Image classification data set "style-assistant" (krispyk84/style-assistant on GitHub). Class labels (2): closet, outfits.

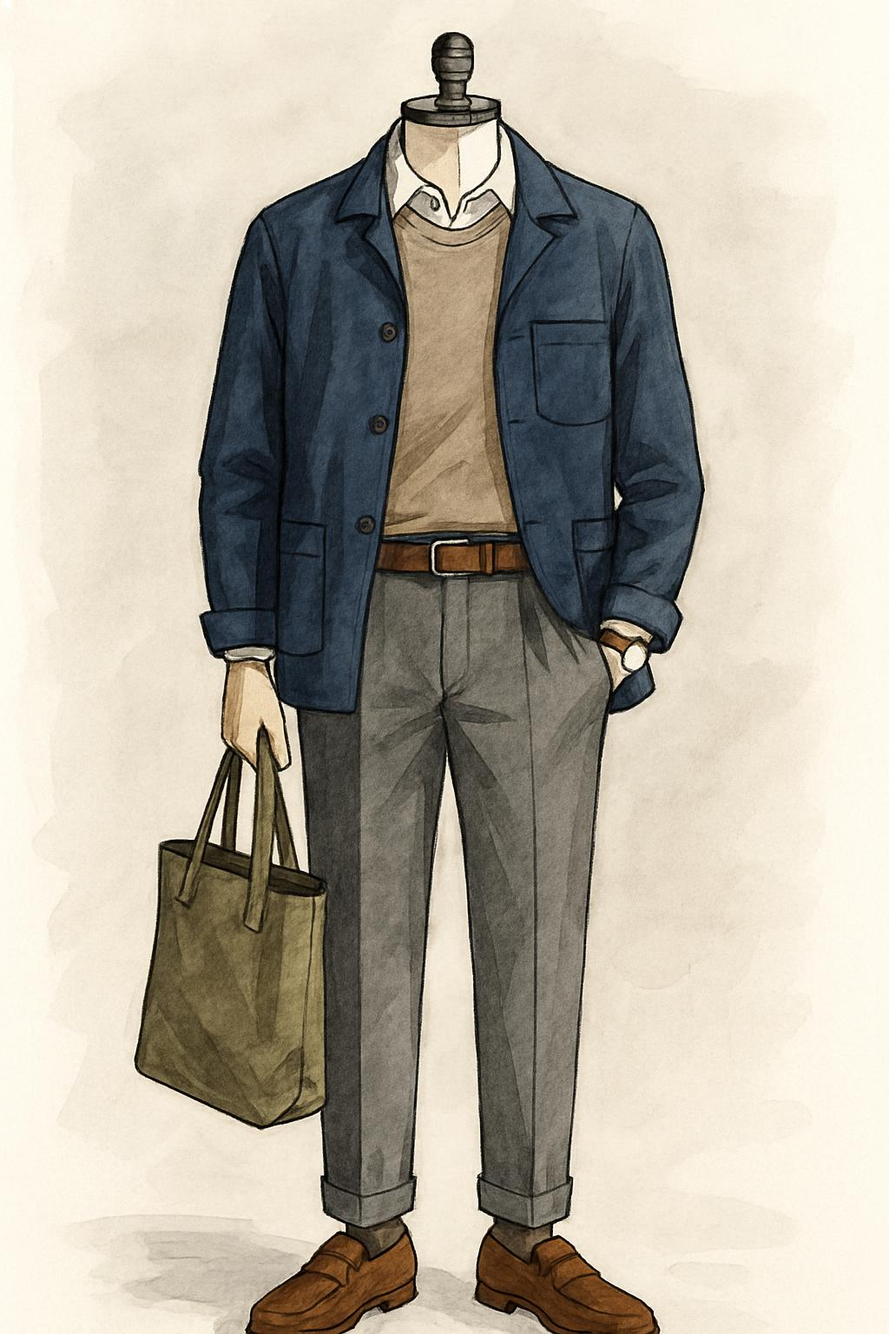
Label: outfits

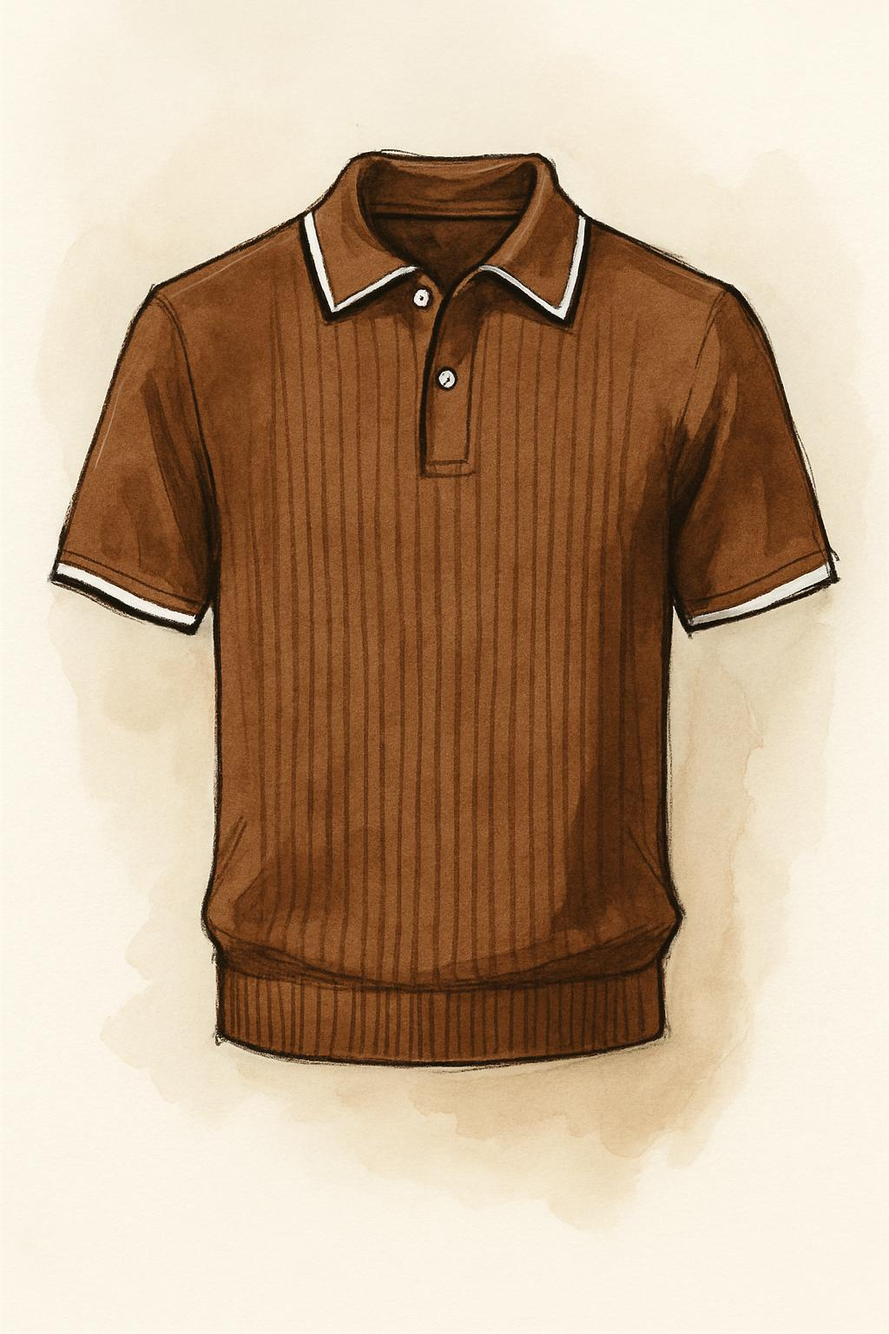
Label: closet

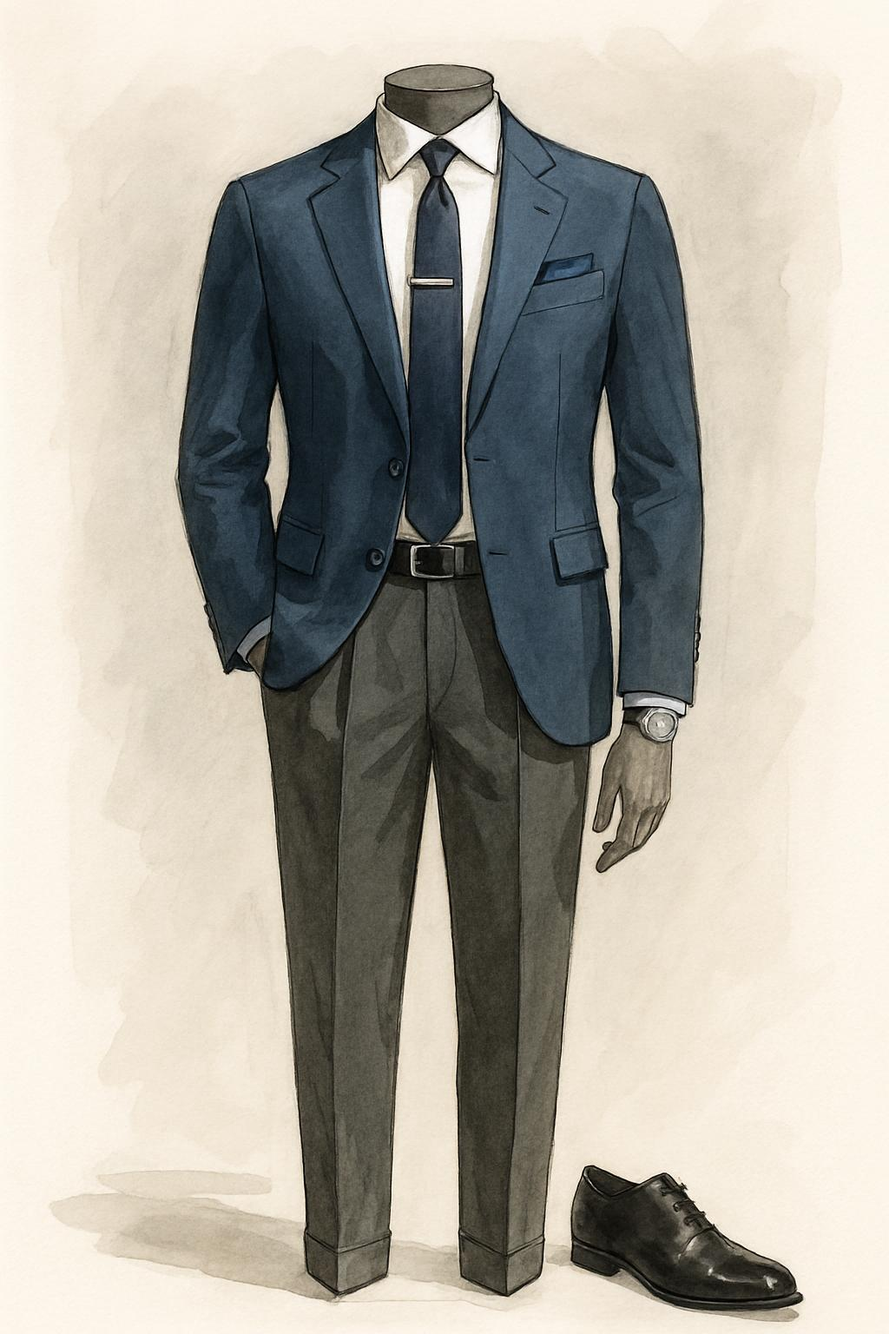
Label: outfits

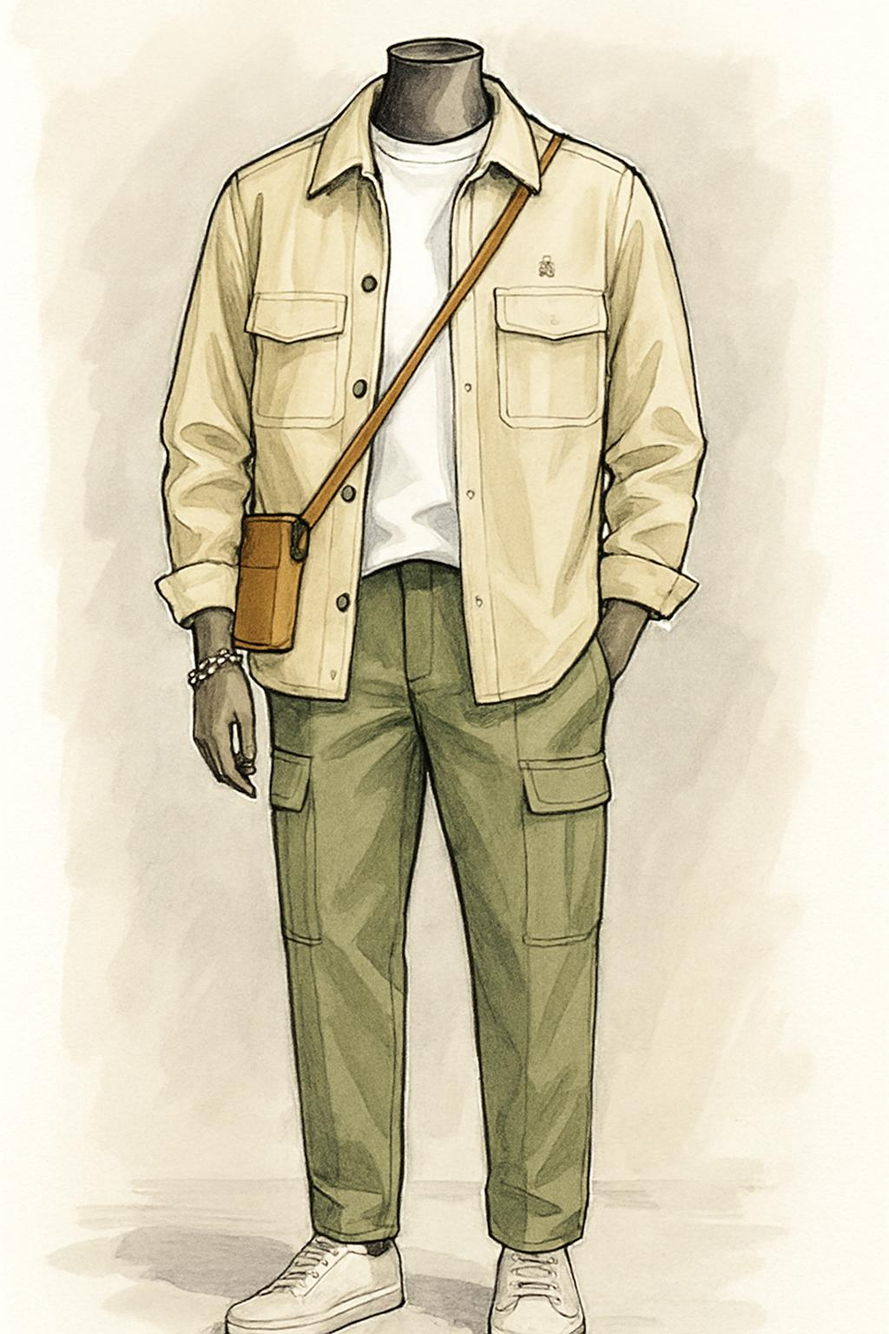
Label: outfits

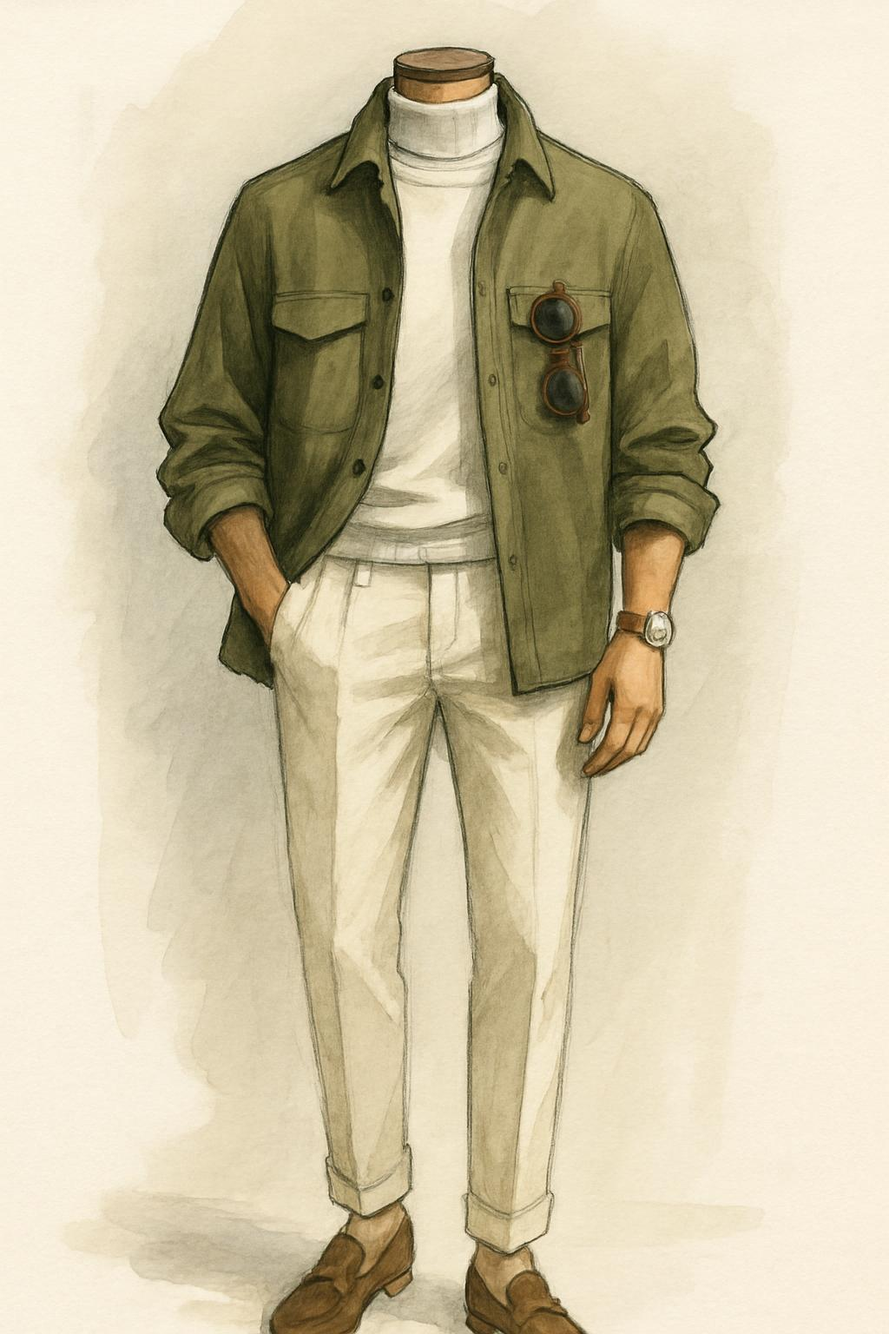
Label: outfits

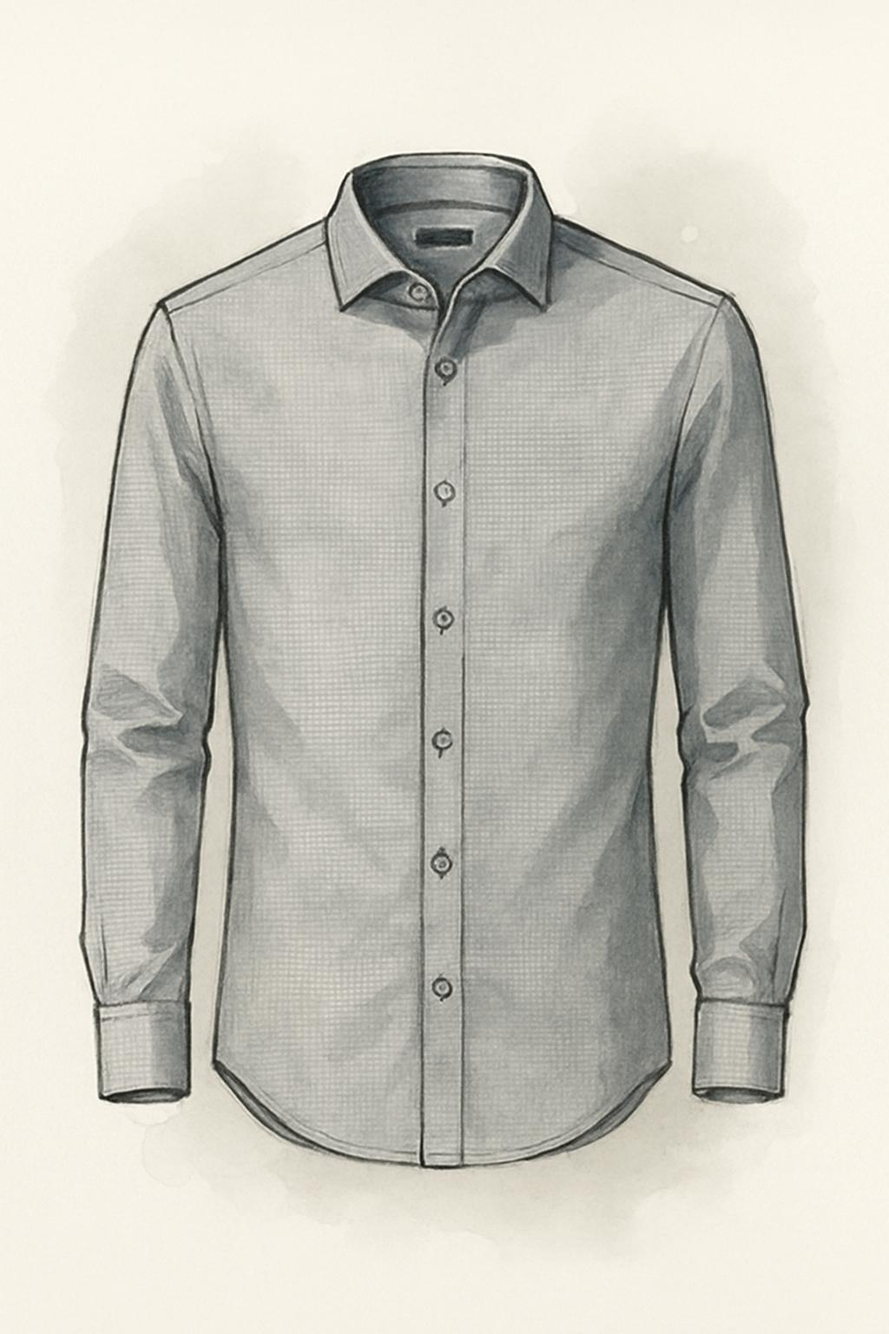
Label: closet
